Photos from the image-classification dataset "dataset" in the GitHub repository jayx101/ObjectRecognition. Its 11 classes are: bulb, Fitbit, glasses, keys, Leatherman multi-tool, Nurofen, pliers, remote control, tape, trigger, trigger small.

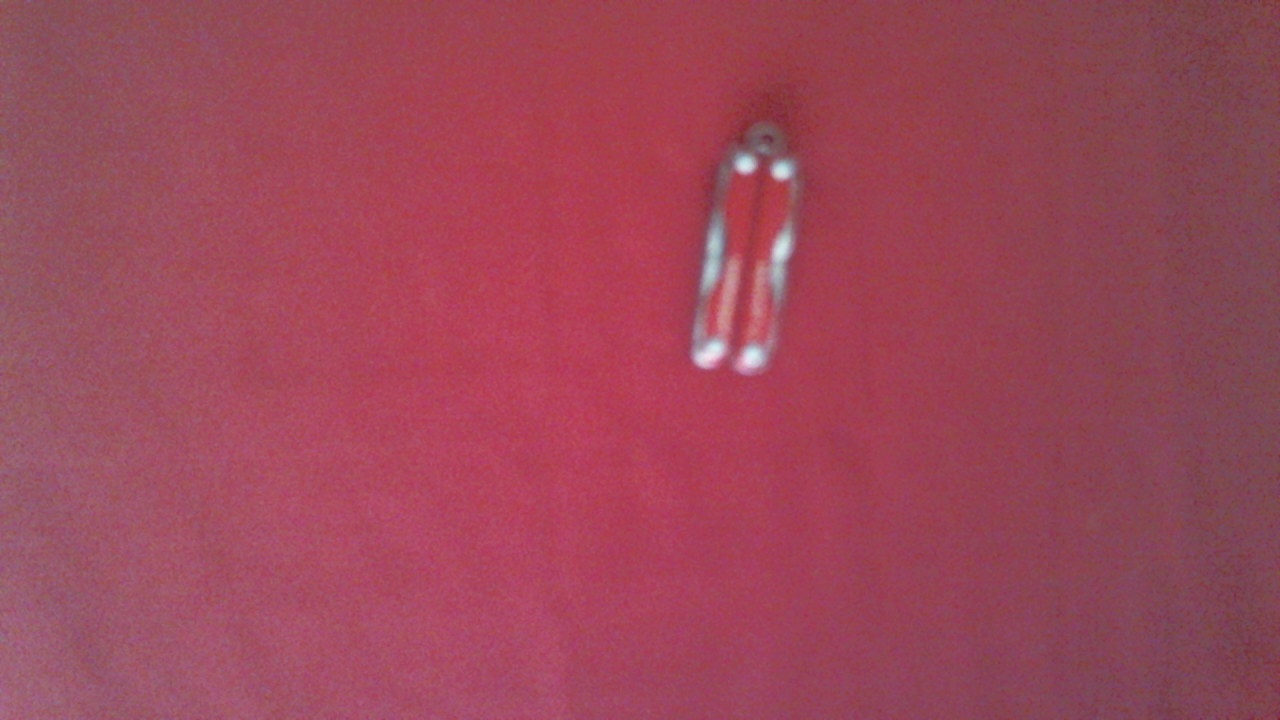
Label: Leatherman multi-tool

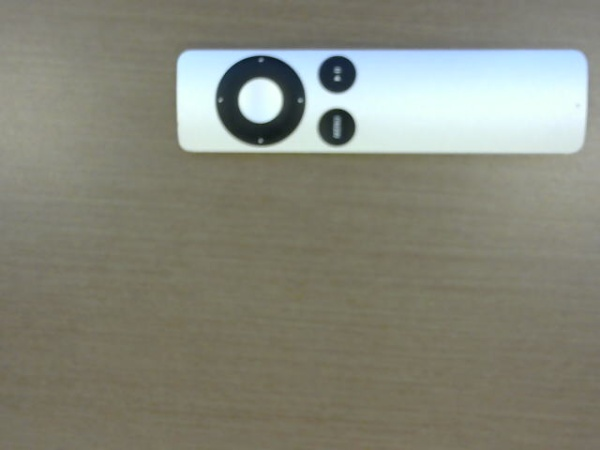
Label: remote control

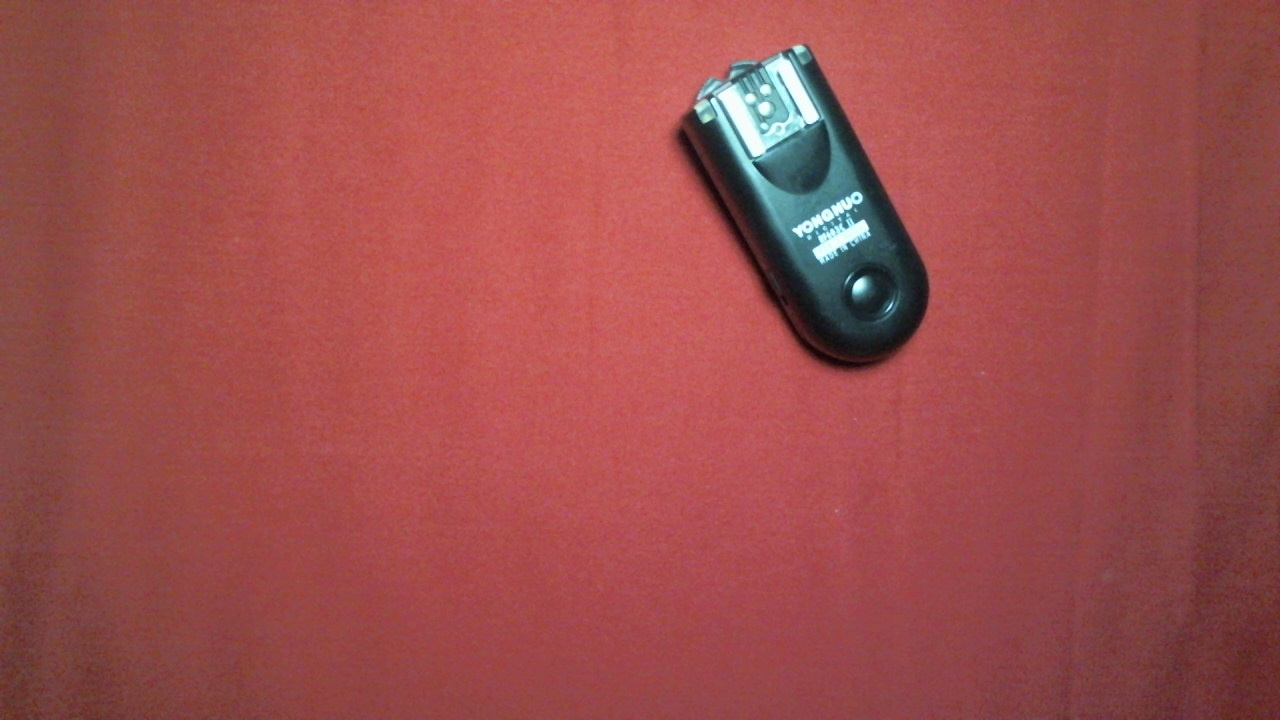
Label: trigger small

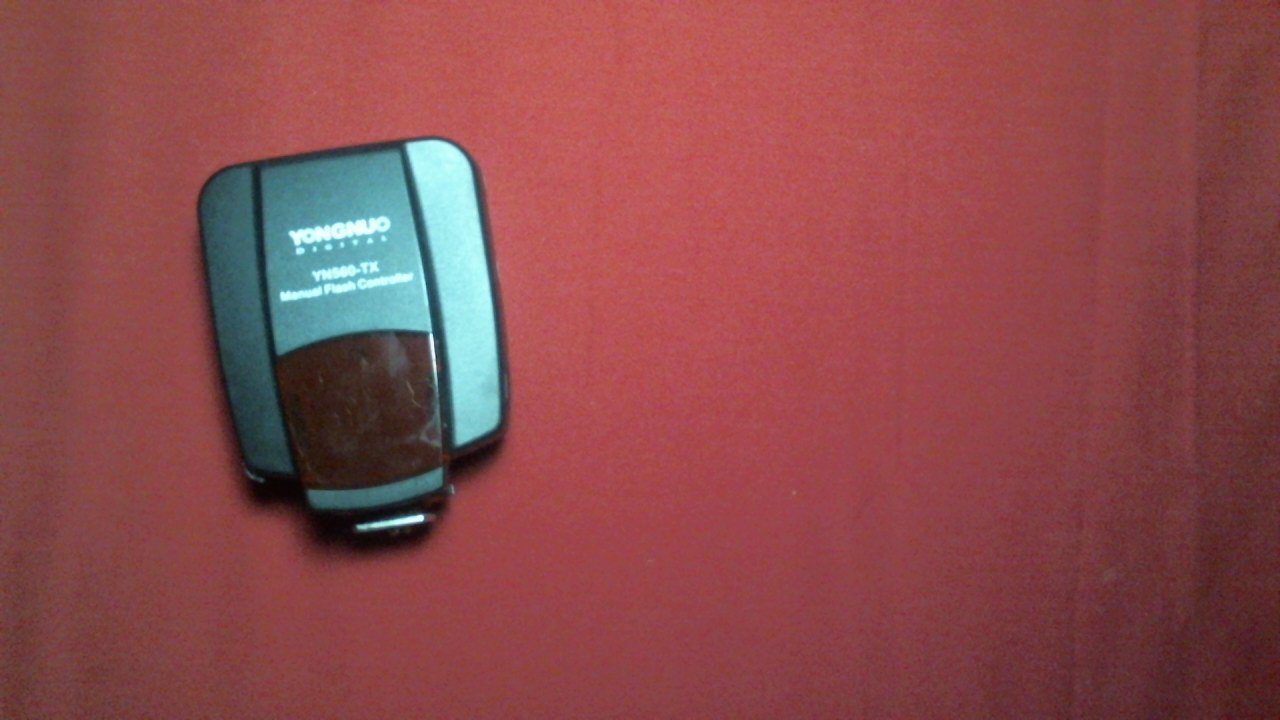
Label: trigger

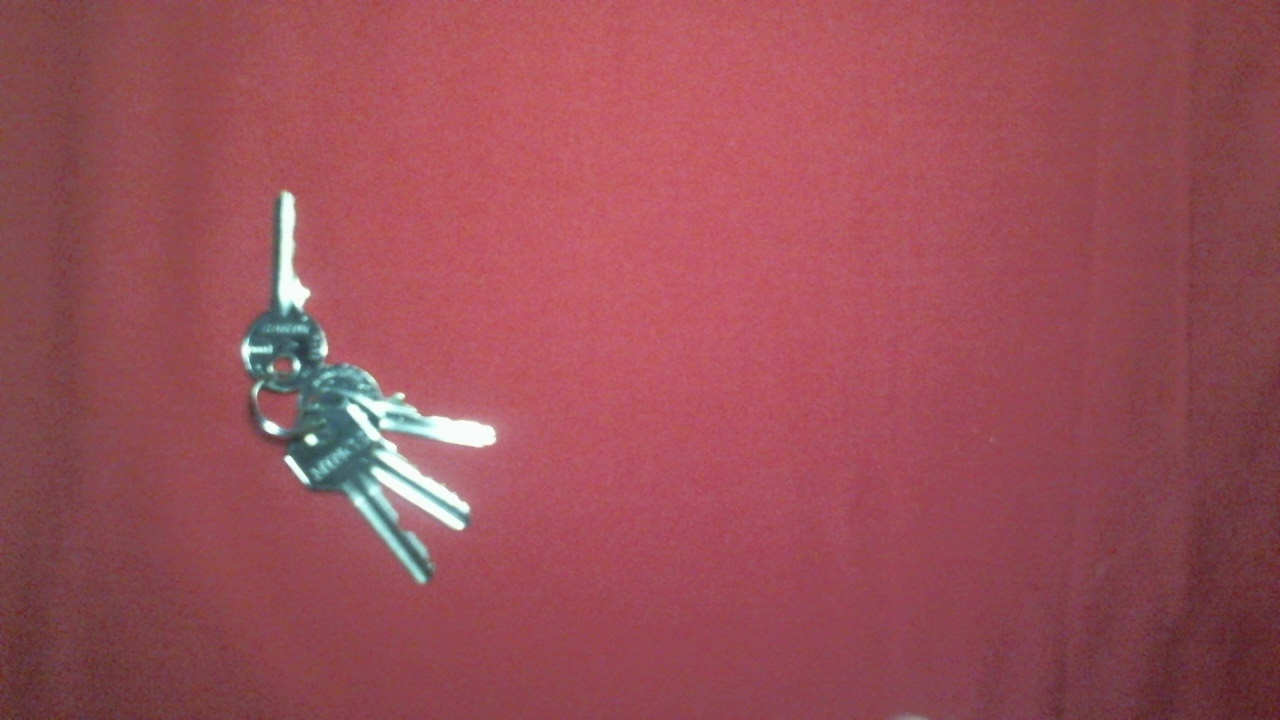
Label: keys

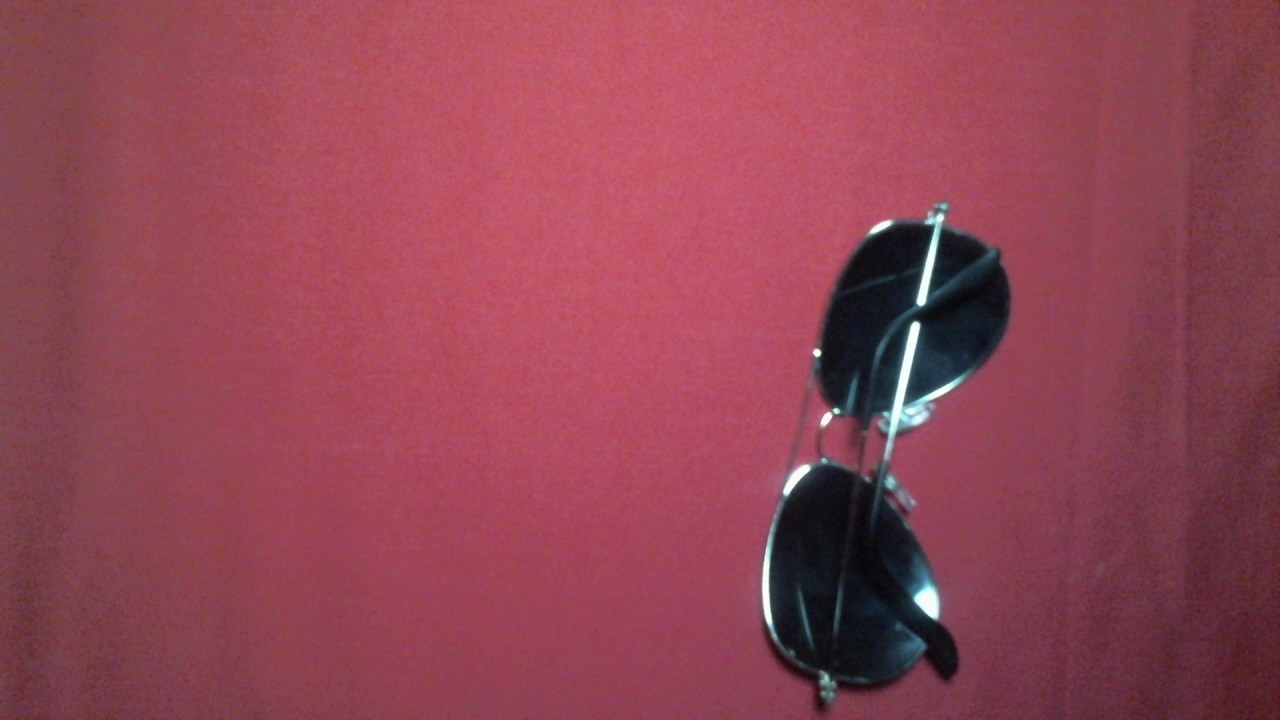
Label: glasses
